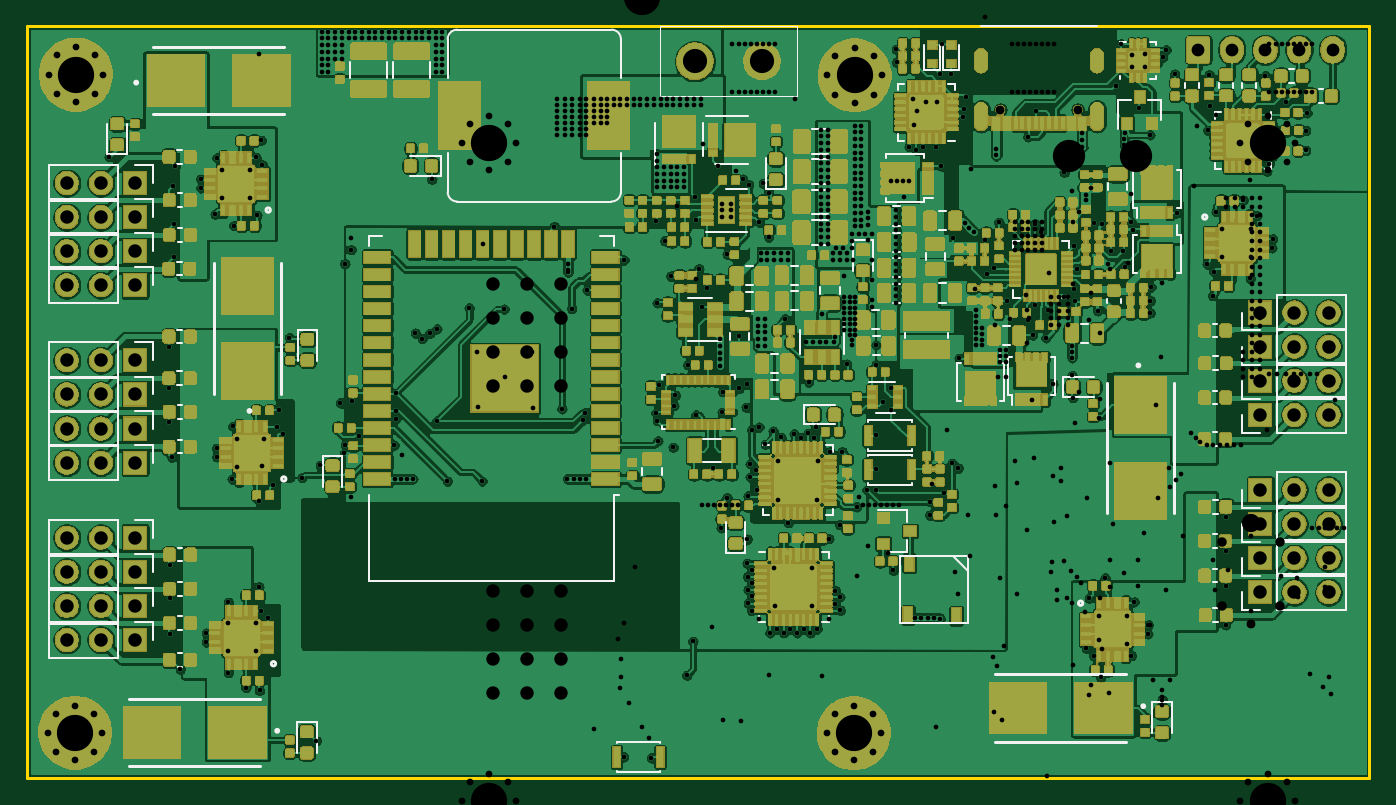
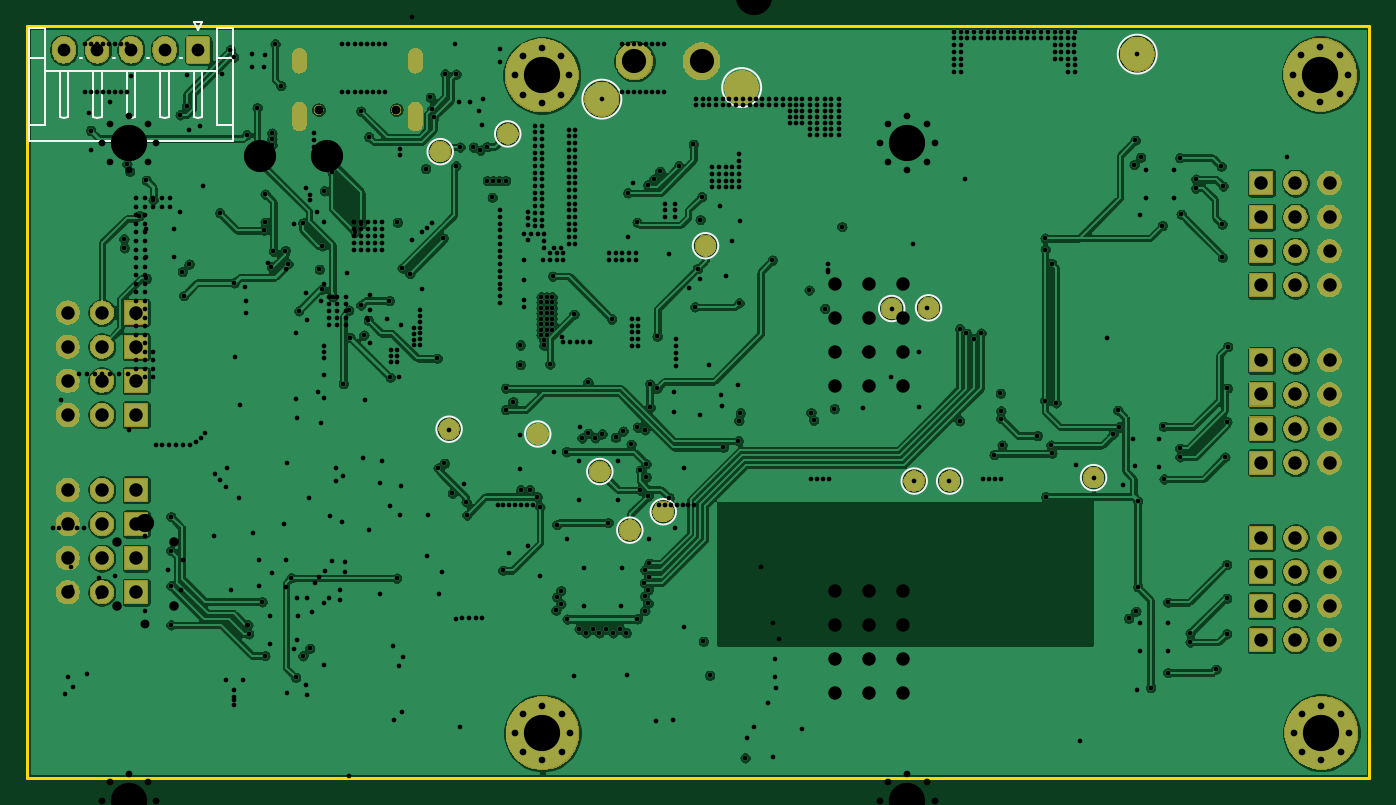
Circuit board: 14 layer files. Board 100.0 x 56.0 mm.
- bottom_copper: SmallKat v2-B_Cu.gbr (460117 bytes)
- bottom_mask: SmallKat v2-B_Mask.gbr (79590 bytes)
- paste: SmallKat v2-B_Paste.gbr (535 bytes)
- bottom_silk: SmallKat v2-B_SilkS.gbr (4297 bytes)
- outline: SmallKat v2-Edge_Cuts.gbr (726 bytes)
- top_copper: SmallKat v2-F_Cu.gbr (1660076 bytes)
- top_mask: SmallKat v2-F_Mask.gbr (554569 bytes)
- paste: SmallKat v2-F_Paste.gbr (985665 bytes)
- top_silk: SmallKat v2-F_SilkS.gbr (23280 bytes)
- inner_copper: SmallKat v2-In1_Cu.gbr (680399 bytes)
- inner_copper: SmallKat v2-In2_Cu.gbr (471164 bytes)
- drill: SmallKat v2-NPTH.drl (368 bytes)
- drill: SmallKat v2-PTH.drl (11592 bytes)
- drill: SmallKat v2.drl (12726 bytes)

=== bottom_copper: SmallKat v2-B_Cu.gbr (460117 bytes, source omitted) ===
=== bottom_mask: SmallKat v2-B_Mask.gbr (79590 bytes, source omitted) ===
=== paste: SmallKat v2-B_Paste.gbr ===
G04 #@! TF.GenerationSoftware,KiCad,Pcbnew,5.1.5-52549c5~84~ubuntu18.04.1*
G04 #@! TF.CreationDate,2020-03-29T19:49:40-04:00*
G04 #@! TF.ProjectId,SmallKat v2,536d616c-6c4b-4617-9420-76322e6b6963,rev?*
G04 #@! TF.SameCoordinates,Original*
G04 #@! TF.FileFunction,Paste,Bot*
G04 #@! TF.FilePolarity,Positive*
%FSLAX46Y46*%
G04 Gerber Fmt 4.6, Leading zero omitted, Abs format (unit mm)*
G04 Created by KiCad (PCBNEW 5.1.5-52549c5~84~ubuntu18.04.1) date 2020-03-29 19:49:40*
%MOMM*%
%LPD*%
G04 APERTURE LIST*
G04 APERTURE END LIST*
M02*

=== bottom_silk: SmallKat v2-B_SilkS.gbr ===
G04 #@! TF.GenerationSoftware,KiCad,Pcbnew,5.1.5-52549c5~84~ubuntu18.04.1*
G04 #@! TF.CreationDate,2020-03-29T19:49:40-04:00*
G04 #@! TF.ProjectId,SmallKat v2,536d616c-6c4b-4617-9420-76322e6b6963,rev?*
G04 #@! TF.SameCoordinates,Original*
G04 #@! TF.FileFunction,Legend,Bot*
G04 #@! TF.FilePolarity,Positive*
%FSLAX46Y46*%
G04 Gerber Fmt 4.6, Leading zero omitted, Abs format (unit mm)*
G04 Created by KiCad (PCBNEW 5.1.5-52549c5~84~ubuntu18.04.1) date 2020-03-29 19:49:40*
%MOMM*%
%LPD*%
G04 APERTURE LIST*
%ADD10C,0.120000*%
G04 APERTURE END LIST*
D10*
X131048800Y-112166400D02*
G75*
G03X131048800Y-112166400I-950000J0D01*
G01*
X118552000Y-98145600D02*
G75*
G03X118552000Y-98145600I-950000J0D01*
G01*
X126426000Y-114960400D02*
G75*
G03X126426000Y-114960400I-950000J0D01*
G01*
X124190800Y-119329200D02*
G75*
G03X124190800Y-119329200I-950000J0D01*
G01*
X133284000Y-89814400D02*
G75*
G03X133284000Y-89814400I-950000J0D01*
G01*
X138313200Y-91135200D02*
G75*
G03X138313200Y-91135200I-950000J0D01*
G01*
X103007200Y-115671600D02*
G75*
G03X103007200Y-115671600I-950000J0D01*
G01*
X100365600Y-115671600D02*
G75*
G03X100365600Y-115671600I-950000J0D01*
G01*
X121701600Y-117957600D02*
G75*
G03X121701600Y-117957600I-950000J0D01*
G01*
X116359600Y-86360000D02*
G75*
G03X116359600Y-86360000I-1450000J0D01*
G01*
X126773600Y-87223600D02*
G75*
G03X126773600Y-87223600I-1450000J0D01*
G01*
X137652800Y-111810800D02*
G75*
G03X137652800Y-111810800I-950000J0D01*
G01*
X86895600Y-83870800D02*
G75*
G03X86895600Y-83870800I-1450000J0D01*
G01*
X104683600Y-102819200D02*
G75*
G03X104683600Y-102819200I-950000J0D01*
G01*
X101940400Y-102768400D02*
G75*
G03X101940400Y-102768400I-950000J0D01*
G01*
X89646800Y-115417600D02*
G75*
G03X89646800Y-115417600I-950000J0D01*
G01*
X155700000Y-81450000D02*
X155400000Y-82050000D01*
X155100000Y-81450000D02*
X155700000Y-81450000D01*
X155400000Y-82050000D02*
X155100000Y-81450000D01*
X165720000Y-85140000D02*
X165400000Y-85140000D01*
X165720000Y-88560000D02*
X165720000Y-85140000D01*
X165400000Y-88640000D02*
X165720000Y-88560000D01*
X165080000Y-88560000D02*
X165400000Y-88640000D01*
X165080000Y-85140000D02*
X165080000Y-88560000D01*
X165400000Y-85140000D02*
X165080000Y-85140000D01*
X164070000Y-84140000D02*
X164230000Y-84140000D01*
X163220000Y-85140000D02*
X162900000Y-85140000D01*
X163220000Y-88560000D02*
X163220000Y-85140000D01*
X162900000Y-88640000D02*
X163220000Y-88560000D01*
X162580000Y-88560000D02*
X162900000Y-88640000D01*
X162580000Y-85140000D02*
X162580000Y-88560000D01*
X162900000Y-85140000D02*
X162580000Y-85140000D01*
X161570000Y-84140000D02*
X161730000Y-84140000D01*
X160720000Y-85140000D02*
X160400000Y-85140000D01*
X160720000Y-88560000D02*
X160720000Y-85140000D01*
X160400000Y-88640000D02*
X160720000Y-88560000D01*
X160080000Y-88560000D02*
X160400000Y-88640000D01*
X160080000Y-85140000D02*
X160080000Y-88560000D01*
X160400000Y-85140000D02*
X160080000Y-85140000D01*
X159070000Y-84140000D02*
X159230000Y-84140000D01*
X158220000Y-85140000D02*
X157900000Y-85140000D01*
X158220000Y-88560000D02*
X158220000Y-85140000D01*
X157900000Y-88640000D02*
X158220000Y-88560000D01*
X157580000Y-88560000D02*
X157900000Y-88640000D01*
X157580000Y-85140000D02*
X157580000Y-88560000D01*
X157900000Y-85140000D02*
X157580000Y-85140000D01*
X156570000Y-84140000D02*
X156730000Y-84140000D01*
X155720000Y-85140000D02*
X155400000Y-85140000D01*
X155720000Y-88560000D02*
X155720000Y-85140000D01*
X155400000Y-88640000D02*
X155720000Y-88560000D01*
X155080000Y-88560000D02*
X155400000Y-88640000D01*
X155080000Y-85140000D02*
X155080000Y-88560000D01*
X155400000Y-85140000D02*
X155080000Y-85140000D01*
X154010000Y-85140000D02*
X166790000Y-85140000D01*
X166790000Y-84140000D02*
X168010000Y-84140000D01*
X166790000Y-89140000D02*
X166790000Y-84140000D01*
X168010000Y-89140000D02*
X166790000Y-89140000D01*
X154010000Y-84140000D02*
X152790000Y-84140000D01*
X154010000Y-89140000D02*
X154010000Y-84140000D01*
X152790000Y-89140000D02*
X154010000Y-89140000D01*
X166790000Y-81940000D02*
X166790000Y-84140000D01*
X168010000Y-81940000D02*
X166790000Y-81940000D01*
X168010000Y-90360000D02*
X168010000Y-81940000D01*
X152790000Y-90360000D02*
X168010000Y-90360000D01*
X152790000Y-81940000D02*
X152790000Y-90360000D01*
X154010000Y-81940000D02*
X152790000Y-81940000D01*
X154010000Y-84140000D02*
X154010000Y-81940000D01*
M02*

=== outline: SmallKat v2-Edge_Cuts.gbr ===
G04 #@! TF.GenerationSoftware,KiCad,Pcbnew,5.1.5-52549c5~84~ubuntu18.04.1*
G04 #@! TF.CreationDate,2020-03-29T19:49:40-04:00*
G04 #@! TF.ProjectId,SmallKat v2,536d616c-6c4b-4617-9420-76322e6b6963,rev?*
G04 #@! TF.SameCoordinates,Original*
G04 #@! TF.FileFunction,Profile,NP*
%FSLAX46Y46*%
G04 Gerber Fmt 4.6, Leading zero omitted, Abs format (unit mm)*
G04 Created by KiCad (PCBNEW 5.1.5-52549c5~84~ubuntu18.04.1) date 2020-03-29 19:49:40*
%MOMM*%
%LPD*%
G04 APERTURE LIST*
%ADD10C,0.200000*%
G04 APERTURE END LIST*
D10*
X68150000Y-81800000D02*
X168150000Y-81800000D01*
X68150000Y-137800000D02*
X68150000Y-81800000D01*
X168150000Y-137800000D02*
X168150000Y-81800000D01*
X168150000Y-137800000D02*
X68150000Y-137800000D01*
M02*

=== top_copper: SmallKat v2-F_Cu.gbr (1660076 bytes, source omitted) ===
=== top_mask: SmallKat v2-F_Mask.gbr (554569 bytes, source omitted) ===
=== paste: SmallKat v2-F_Paste.gbr (985665 bytes, source omitted) ===
=== top_silk: SmallKat v2-F_SilkS.gbr (23280 bytes, source omitted) ===
=== inner_copper: SmallKat v2-In1_Cu.gbr (680399 bytes, source omitted) ===
=== inner_copper: SmallKat v2-In2_Cu.gbr (471164 bytes, source omitted) ===
=== drill: SmallKat v2-NPTH.drl ===
M48
; DRILL file {KiCad 5.1.5-52549c5~84~ubuntu18.04.1} date Sun 29 Mar 2020 07:49:43 PM EDT
; FORMAT={-:-/ absolute / inch / decimal}
; #@! TF.CreationDate,2020-03-29T19:49:43-04:00
; #@! TF.GenerationSoftware,Kicad,Pcbnew,5.1.5-52549c5~84~ubuntu18.04.1
; #@! TF.FileFunction,NonPlated,1,4,NPTH
FMAT,2
INCH
T1C0.0256
%
G90
G05
T1
X5.5372Y-3.465
X5.7648Y-3.465
T0
M30

=== drill: SmallKat v2-PTH.drl (11592 bytes, source omitted) ===
=== drill: SmallKat v2.drl (12726 bytes, source omitted) ===
